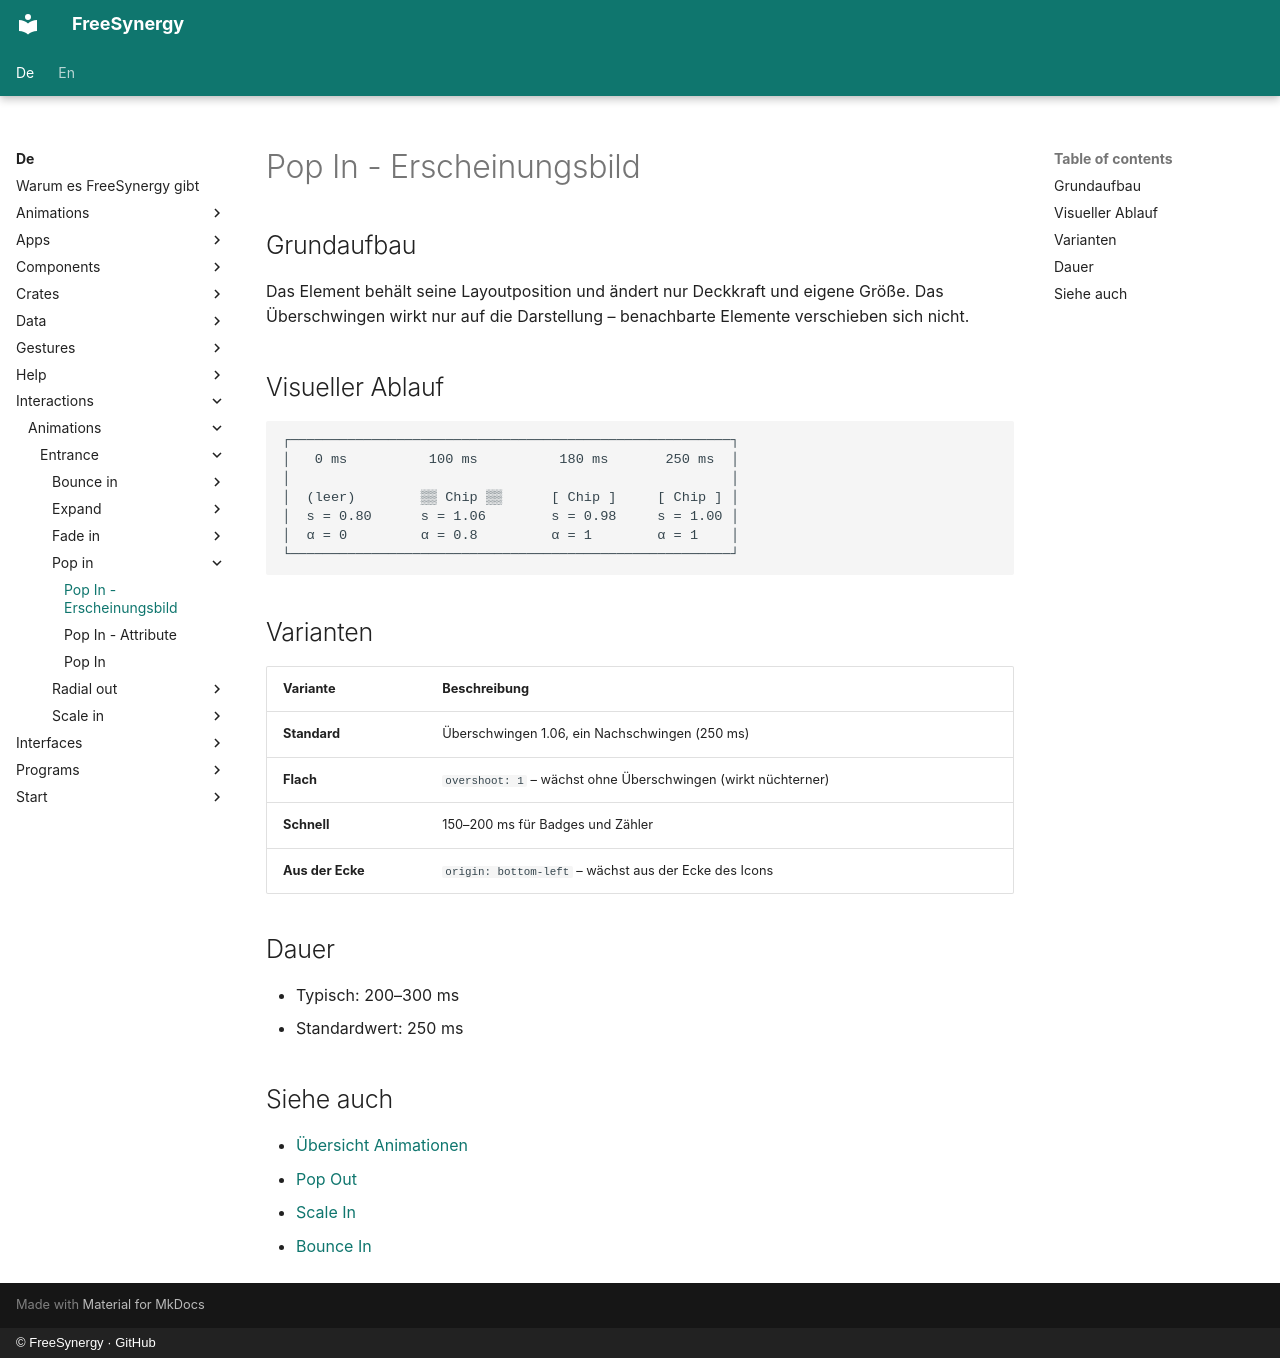

repository: FreeSynergy/fs-documentation · page: de/interactions/animations/entrance/pop-in/appearance/index.html · generator: mkdocs · copyright: © FreeSynergy · GitHub

# Pop In - Erscheinungsbild

## Grundaufbau

Das Element behält seine Layoutposition und ändert nur Deckkraft und eigene Größe. Das
Überschwingen wirkt nur auf die Darstellung – benachbarte Elemente verschieben sich nicht.

## Visueller Ablauf

```
┌──────────────────────────────────────────────────────┐
│   0 ms          100 ms          180 ms       250 ms  │
│                                                      │
│  (leer)        ▒▒ Chip ▒▒      [ Chip ]     [ Chip ] │
│  s = 0.80      s = 1.06        s = 0.98     s = 1.00 │
│  α = 0         α = 0.8         α = 1        α = 1    │
└──────────────────────────────────────────────────────┘
```

## Varianten

| Variante | Beschreibung |
|---------|-------------|
| **Standard** | Überschwingen 1.06, ein Nachschwingen (250 ms) |
| **Flach** | `overshoot: 1` – wächst ohne Überschwingen (wirkt nüchterner) |
| **Schnell** | 150–200 ms für Badges und Zähler |
| **Aus der Ecke** | `origin: bottom-left` – wächst aus der Ecke des Icons |

## Dauer

- Typisch: 200–300 ms
- Standardwert: 250 ms

## Siehe auch

- [Übersicht Animationen](../../index.md)
- [Pop Out](../../exit/pop-out/description.md)
- [Scale In](../scale-in/description.md)
- [Bounce In](../bounce-in/description.md)
